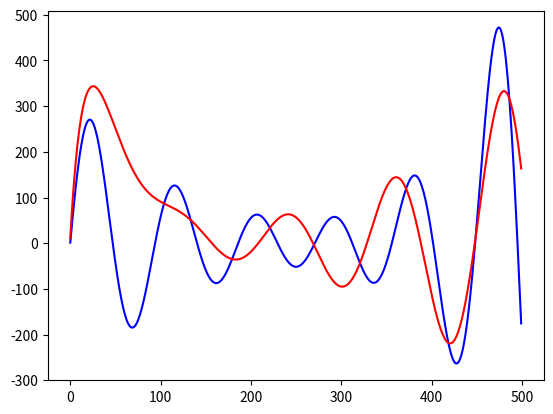

Here is the Python script that generated this plot:
import numpy
import math
import random
from matplotlib import pyplot as plt


def get_population(alleles, chromosomes, individuals):    
    population = numpy.random.randint(2**alleles, size=(individuals, chromosomes))

    return population


def tournament(population, individuals):
    number_of_contestants = 20
    
    contestants = numpy.random.randint(individuals, size=number_of_contestants)
    winner = population[min(contestants)]
    
    return winner


def numbers_to_string(individual):
    binary_string = ''

    for chromosomes in individual:
        binary_string += '{0:08b}'.format(chromosomes)

    return binary_string
    

def get_child(father, mother, population, individuals):
    cut_distance = random.randint(1,len(father)-1)

    father_x = father[:cut_distance]
    father_y = father[cut_distance:]
    mother_x = mother[:cut_distance]
    mother_y = mother[cut_distance:]

    child1 = father_x + mother_y
    child2 = mother_x + father_y

    #Mutation
    mutation_numbers = numpy.random.randint(len(father), size=math.ceil(len(father)*mutation_probability))
    
    if cut_distance in mutation_numbers:
        mutation_bit = random.randint(1,len(father)-1)

        if child1[mutation_bit-1] is '0':
            child1 = child1[:mutation_bit - 1] + '1' + child1[mutation_bit:]
        elif child1[mutation_bit-1] is '1':   
            child1 = child1[:mutation_bit - 1] + '0' + child1[mutation_bit:]
    
    return child1, child2


def string_to_numbers(alleles, chromosomes, individual):
    numbers = numpy.empty([chromosomes], dtype=int)

    for i in range(chromosomes):
        numbers[i] = int(individual[i*alleles:(i+1)*alleles], 2)
    
    return numbers


def get_aptitude(ind):
    A, B, C, D, E, F, G, H = 25, 123, 13, 15, 0.08, 80, 16, 15

    #Avoid division by 0
    for i in range(len(ind)):
        if ind[i] == 0:
            ind[i] = 1

    A1 = ind[0]
    B1 = ind[1]
    C1 = ind[2]
    D1 = ind[3]
    E1 = ind[4]/500
    F1 = ind[5]
    G1 = ind[6]
    H1 = ind[7]

    aptitude = 0

    #calculate difference from target with individual for every x(t) 
    for t in range(500):
        x = (A * math.exp(-t/B)) * (C * math.sin(t/D)) + (E * math.exp(t/F)) * (G * math.cos(t/H))
        y = (A1 * math.exp(-t/B1)) * (C1 * math.sin(t/D1)) + (E1 * math.exp(t/F1)) * (G1 * math.cos(t/H1))
        aptitude += abs(x - y)    

    return aptitude


def graph_comparison(individual):
    #Use to compare graphs between target and individual
    A, B, C, D, E, F, G, H = 25, 123, 13, 15, 0.08, 80, 16, 15

    for i in range(len(individual)):
        if individual[i] == 0:
            individual[i] = 1

    A1 = individual[0]
    B1 = individual[1]
    C1 = individual[2]
    D1 = individual[3]
    E1 = individual[4]/500
    F1 = individual[5]
    G1 = individual[6]
    H1 = individual[7]

    x = []
    y = []

    for t in range(500):
        x.append((A * math.exp(-t/B)) * (C * math.sin(t/D)) + (E * math.exp(t/F)) * (G * math.cos(t/H)))
        y.append((A1 * math.exp(-t/B1)) * (C1 * math.sin(t/D1)) + (E1 * math.exp(t/F1)) * (G1 * math.cos(t/H1)))

    plt.plot(x,"blue",y,"red")
    plt.show()


alleles = 8
chromosomes = 8 
individuals = 2000
population = get_population(alleles, chromosomes, individuals)
mutation_probability = 0.015

for gen in range(1):
    new_population = []
    for i in range(int(individuals/2)):
        father = tournament(population, individuals)
        mother = tournament(population, individuals)
        
        father_b = numbers_to_string(father)
        mother_b = numbers_to_string(mother)

        child1_bin, child2_bin = get_child(father_b, mother_b, population, individuals)
        child_1 = string_to_numbers(alleles, chromosomes, child1_bin)
        child_2 = string_to_numbers(alleles, chromosomes, child2_bin)

        new_population.append([child_1, get_aptitude(child_1)])
        new_population.append([child_2, get_aptitude(child_2)])

    results = sorted(new_population, key=lambda x:(x[1]))

    print('gen:', gen)
    print(results[0])

    for individual in range(individuals):
        population[individual]=results[individual][0]

#COMPARISON
graph_comparison(population[0])
